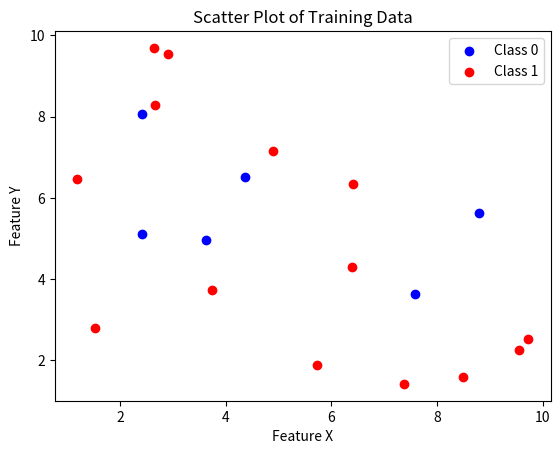

Python code for this plot:
import numpy as np
import matplotlib.pyplot as plt

np.random.seed(42)

X = np.random.uniform(1, 10, 20)
Y = np.random.uniform(1, 10, 20)

classes = np.random.choice([0, 1], size=20)

plt.scatter(X[classes == 0], Y[classes == 0], color='blue', label='Class 0')
plt.scatter(X[classes == 1], Y[classes == 1], color='red', label='Class 1')

plt.xlabel('Feature X')
plt.ylabel('Feature Y')
plt.title('Scatter Plot of Training Data')

plt.legend()

plt.show()
